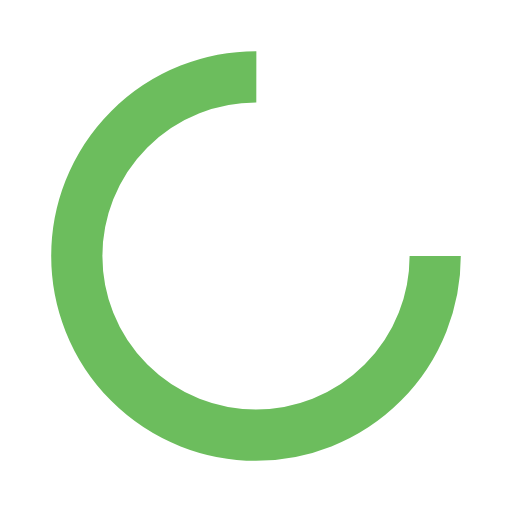
t = 0.00 s
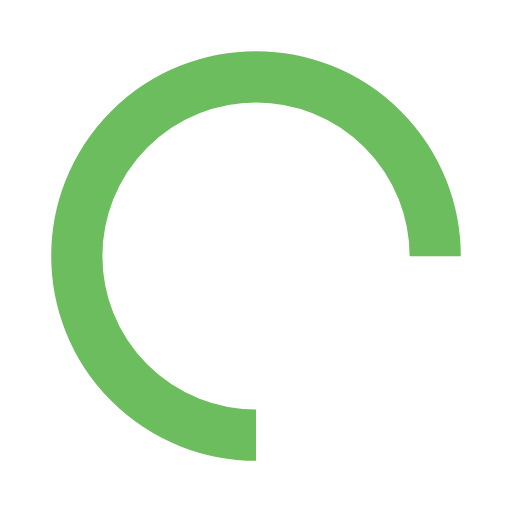
t = 0.25 s
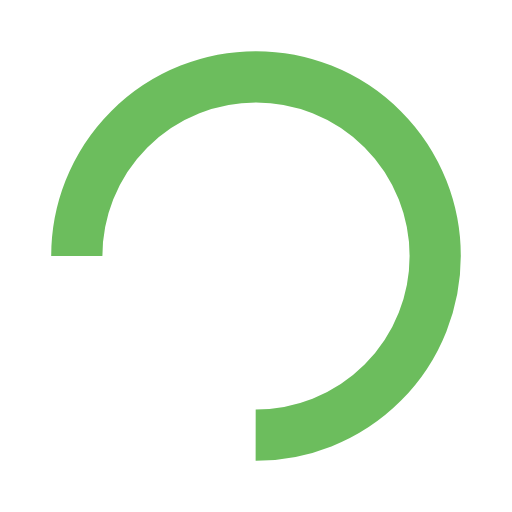
t = 0.50 s
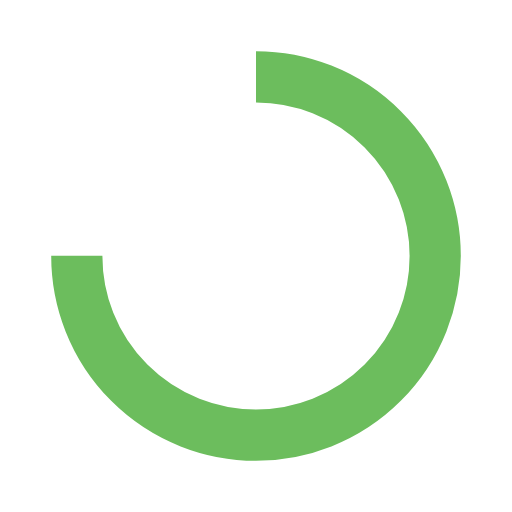
t = 0.75 s

The animated SVG that drew these frames (rendered in a browser with its animation timeline set to each time). Animation: 1 SMIL element (animateTransform=1); one cycle of 1.00 s, repeats indefinitely.

<svg width="200px"  height="200px"  xmlns="http://www.w3.org/2000/svg" viewBox="0 0 100 100" preserveAspectRatio="xMidYMid" class="lds-rolling" style="background: none;"><circle cx="50" cy="50" fill="none" ng-attr-stroke="{{config.color}}" ng-attr-stroke-width="{{config.width}}" ng-attr-r="{{config.radius}}" ng-attr-stroke-dasharray="{{config.dasharray}}" stroke="#6cbd5d" stroke-width="10" r="35" stroke-dasharray="164.93361431346415 56.97787143782138" transform="rotate(149.533 50 50)"><animateTransform attributeName="transform" type="rotate" calcMode="linear" values="0 50 50;360 50 50" keyTimes="0;1" dur="1s" begin="0s" repeatCount="indefinite"></animateTransform></circle></svg>